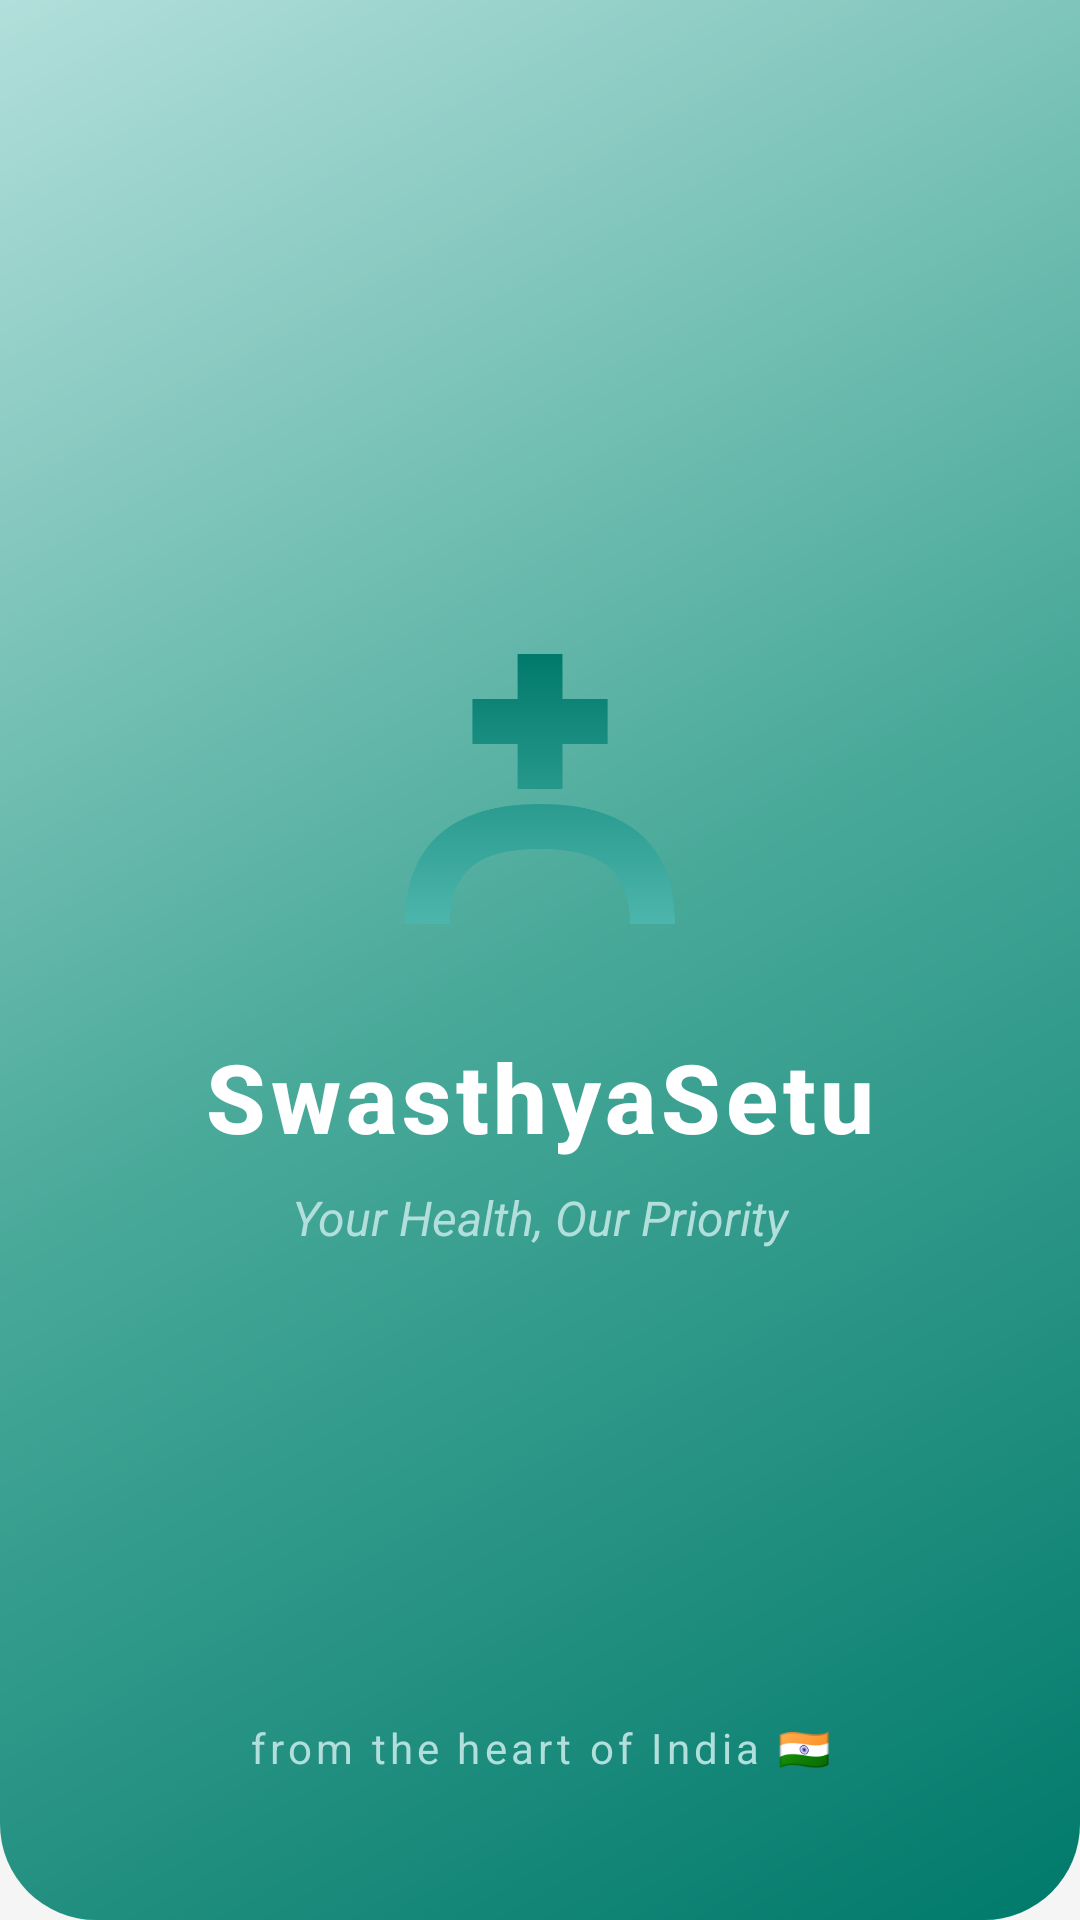

Write the Android layout XML for this screen, with the resource values it uses.
<!-- AndroidManifest.xml: activity theme Theme.SwasthyaSetu.Splash -->
<!-- res/layout/activity_splash.xml -->
<?xml version="1.0" encoding="utf-8"?>
<androidx.constraintlayout.widget.ConstraintLayout
    xmlns:android="http://schemas.android.com/apk/res/android"
    xmlns:app="http://schemas.android.com/apk/res-auto"
    xmlns:tools="http://schemas.android.com/tools"
    android:layout_width="match_parent"
    android:layout_height="match_parent"
    android:background="@drawable/bg_header_gradient"
    tools:context=".view.SplashActivity">

    
    
    
    <ImageView
        android:id="@+id/ivSplashLogo"
        android:layout_width="120dp"
        android:layout_height="120dp"
        android:contentDescription="@string/cd_app_logo"
        android:src="@drawable/ic_launcher_logo"
        android:transitionName="logoTransition"
        app:layout_constraintBottom_toBottomOf="parent"
        app:layout_constraintEnd_toEndOf="parent"
        app:layout_constraintStart_toStartOf="parent"
        app:layout_constraintTop_toTopOf="parent"
        app:layout_constraintVertical_bias="0.4" />

    
    <com.google.android.material.textview.MaterialTextView
        android:id="@+id/tvSplashAppName"
        android:layout_width="wrap_content"
        android:layout_height="wrap_content"
        android:layout_marginTop="16dp"
        android:text="@string/app_name"
        android:textColor="@color/white"
        android:textSize="32sp"
        android:textStyle="bold"
        android:fontFamily="sans-serif-medium"
        android:letterSpacing="0.05"
        app:layout_constraintEnd_toEndOf="parent"
        app:layout_constraintStart_toStartOf="parent"
        app:layout_constraintTop_toBottomOf="@id/ivSplashLogo" />

    
    <com.google.android.material.textview.MaterialTextView
        android:id="@+id/tvSplashTagline"
        android:layout_width="wrap_content"
        android:layout_height="wrap_content"
        android:layout_marginTop="8dp"
        android:text="@string/app_tagline"
        android:textColor="@color/primary_light"
        android:textSize="16sp"
        android:textStyle="italic"
        app:layout_constraintEnd_toEndOf="parent"
        app:layout_constraintStart_toStartOf="parent"
        app:layout_constraintTop_toBottomOf="@id/tvSplashAppName" />

    
    
    
    <com.google.android.material.textview.MaterialTextView
        android:id="@+id/tvSplashBottomTagline"
        android:layout_width="wrap_content"
        android:layout_height="wrap_content"
        android:layout_marginBottom="48dp"
        android:text="@string/splash_from_india"
        android:textColor="@color/primary_light"
        android:textSize="14sp"
        android:textStyle="normal"
        android:letterSpacing="0.1"
        app:layout_constraintBottom_toBottomOf="parent"
        app:layout_constraintEnd_toEndOf="parent"
        app:layout_constraintStart_toStartOf="parent" />

</androidx.constraintlayout.widget.ConstraintLayout>
<!-- resources referenced by this layout -->
<resources>
  <color name="primary_light">#B2DFDB</color>
  <color name="white">#FFFFFF</color>
  <!-- drawable bg_header_gradient (drawable) -->
  <?xml version="1.0" encoding="utf-8"?>
  <shape xmlns:android="http://schemas.android.com/apk/res/android"
      android:shape="rectangle">
      <gradient
          android:startColor="@color/primary"
          android:centerColor="@color/secondary"
          android:endColor="@color/primary_light"
          android:angle="135"
          android:type="linear" />
      <corners
          android:bottomLeftRadius="32dp"
          android:bottomRightRadius="32dp" />
  </shape>
  <string name="app_name">SwasthyaSetu</string>
  <string name="app_tagline">Your Health, Our Priority</string>
  <string name="cd_app_logo">SwasthyaSetu App Logo</string>
  <string name="splash_from_india">from the heart of India 🇮🇳</string>
  <style name="Theme.SwasthyaSetu.Splash" parent="Theme.SwasthyaSetu.NoActionBar">
          <item name="android:windowFullscreen">true</item>
      </style>
  <color name="primary">#00796B</color>
  <color name="secondary">#48A999</color>
  <style name="Theme.SwasthyaSetu.NoActionBar" parent="Theme.SwasthyaSetu">
          <item name="windowNoTitle">true</item>
          <item name="windowActionBar">false</item>
          <item name="android:statusBarColor">#00796B</item>
          <item name="android:navigationBarColor">#00796B</item>
      </style>
  <style name="Theme.SwasthyaSetu" parent="Theme.MaterialComponents.Light.NoActionBar">
          <item name="colorPrimary">@color/primary</item>
          <item name="colorPrimaryVariant">@color/primary_dark</item>
          <item name="colorOnPrimary">@color/white</item>
          <item name="colorSecondary">@color/secondary</item>
          <item name="colorSecondaryVariant">@color/secondary_dark</item>
          <item name="colorOnSecondary">@color/white</item>
          <item name="colorError">@color/accent_emergency</item>
          <item name="colorOnError">@color/white</item>
          <item name="android:colorBackground">@color/background</item>
          <item name="colorSurface">@color/surface</item>
          <item name="colorOnSurface">@color/text_primary</item>
          <item name="android:statusBarColor">@color/primary_dark</item>
          <item name="android:navigationBarColor">@color/primary_dark</item>
          <item name="android:textColorPrimary">@color/text_primary</item>
          <item name="android:textColorSecondary">@color/text_secondary</item>
          <item name="android:textColorHint">@color/text_hint</item>
      </style>
  <color name="primary_dark">#004D40</color>
  <color name="secondary_dark">#2E7D6E</color>
  <color name="accent_emergency">#D32F2F</color>
  <color name="background">#F5F5F5</color>
  <color name="surface">#FFFFFF</color>
  <color name="text_primary">#212121</color>
  <color name="text_secondary">#757575</color>
  <color name="text_hint">#9E9E9E</color>
</resources>
